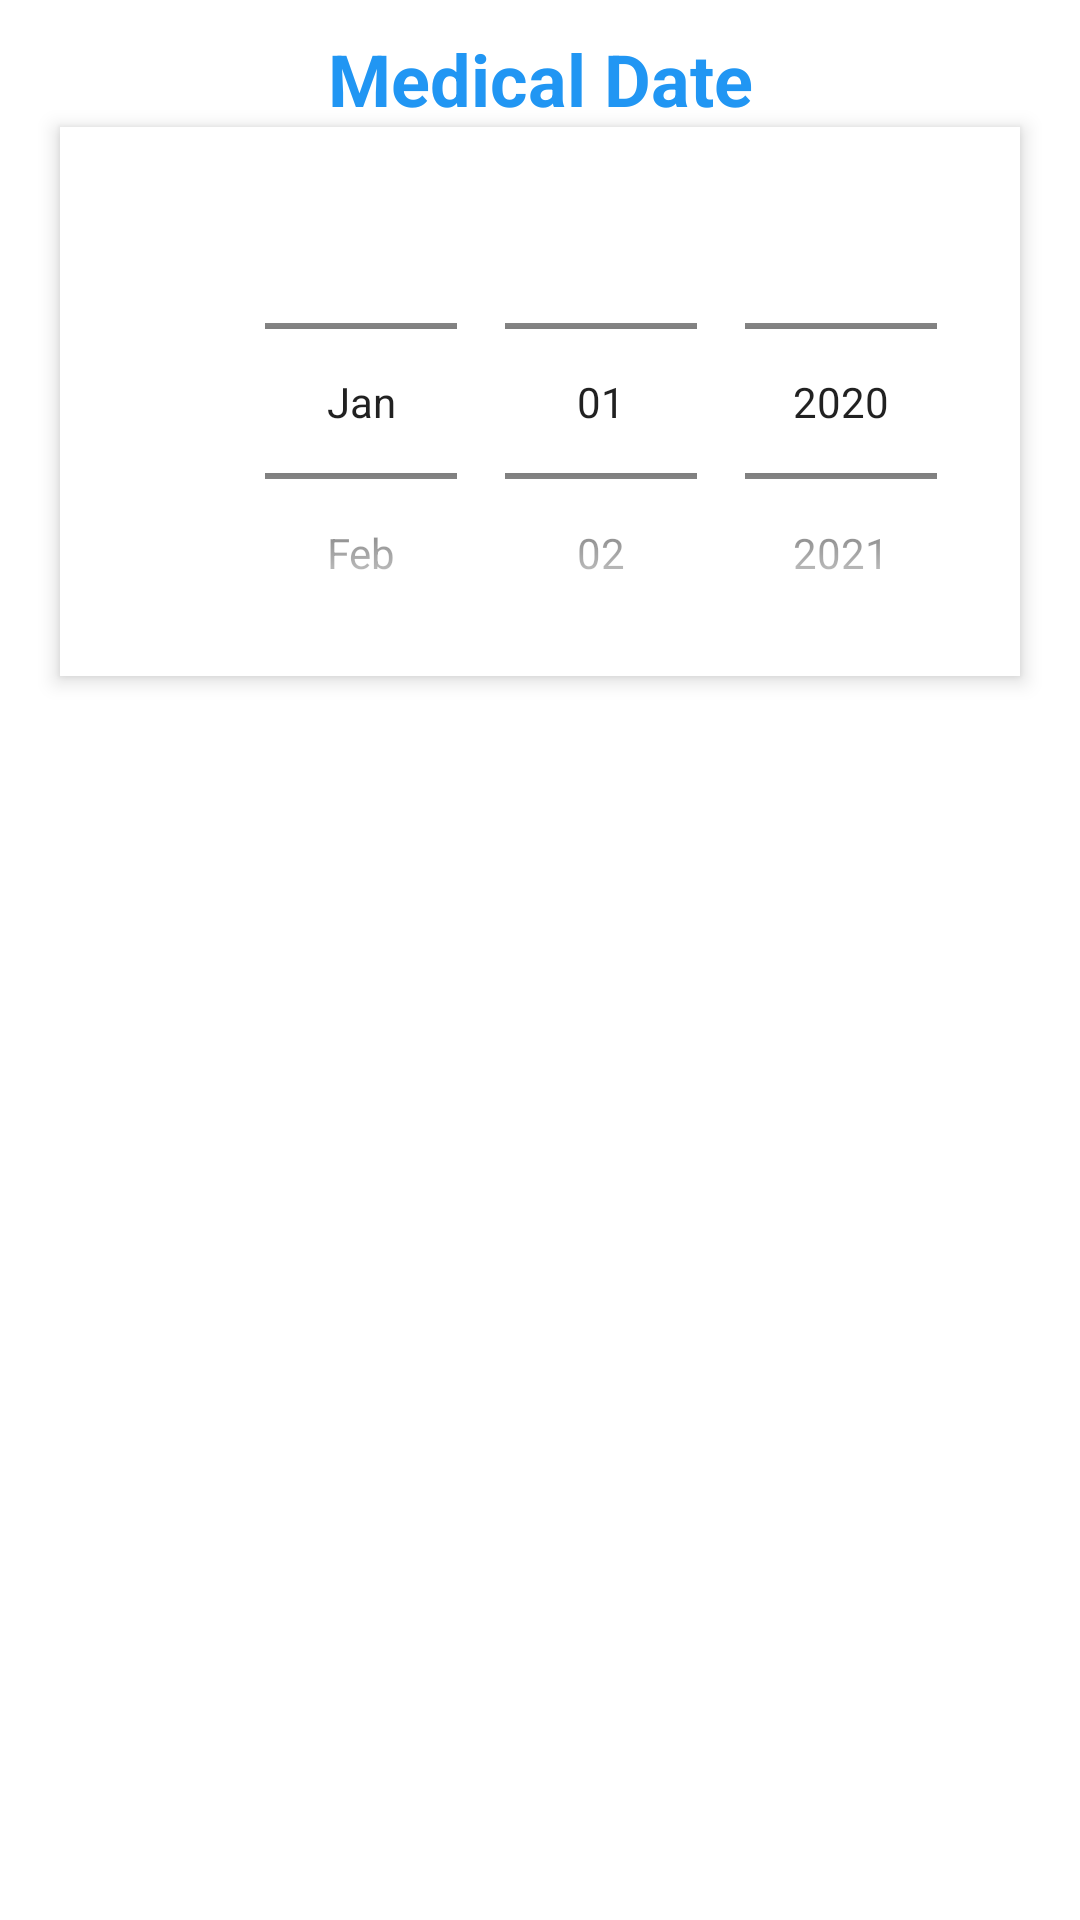

This screen was rendered from an Android layout file. Write that file and the resources it references.
<!-- AndroidManifest.xml: application theme AppTheme -->
<!-- res/layout/med_date_popup.xml -->
<?xml version="1.0" encoding="utf-8"?>
<LinearLayout xmlns:android="http://schemas.android.com/apk/res/android"
    xmlns:app="http://schemas.android.com/apk/res-auto"
    xmlns:tools="http://schemas.android.com/tools"
    android:layout_width="match_parent"
    android:layout_height="match_parent"
    android:orientation="vertical">

    <TextView
        android:id="@+id/textView8"
        android:layout_width="match_parent"
        android:layout_height="wrap_content"
        android:layout_marginTop="10dp"
        android:text="Medical Date"
        android:textAlignment="center"
        android:textColor="#2196F3"
        android:textSize="24sp"
        android:textStyle="bold" />

    <androidx.constraintlayout.widget.ConstraintLayout
        android:layout_width="match_parent"
        android:layout_height="wrap_content"
        android:layout_marginBottom="20dp"
        android:layout_marginLeft="20dp"
        android:layout_marginRight="20dp"
        android:background="@android:color/background_light"
        android:elevation="4dp"
        app:layout_constraintBottom_toTopOf="@+id/blockDescr"
        app:layout_constraintTop_toTopOf="@+id/blockDescr">

        <DatePicker
            android:id="@+id/medDtPickerFd"
            android:layout_width="369dp"
            android:layout_height="183dp"
            android:calendarTextColor="#FFFFFF"
            android:calendarViewShown="false"
            android:datePickerMode="spinner"
            android:startYear="2020"
            app:layout_constraintStart_toStartOf="parent" />

    </androidx.constraintlayout.widget.ConstraintLayout>

</LinearLayout>
<!-- resources referenced by this layout -->
<resources>
  <style name="AppTheme" parent="Theme.MaterialComponents.Light.DarkActionBar">
  
      
          <item name="colorPrimary">#283D4D</item>
          <item name="colorPrimaryDark">#223442</item>
          <item name="colorAccent">#95AFBA</item>
      </style>
</resources>
